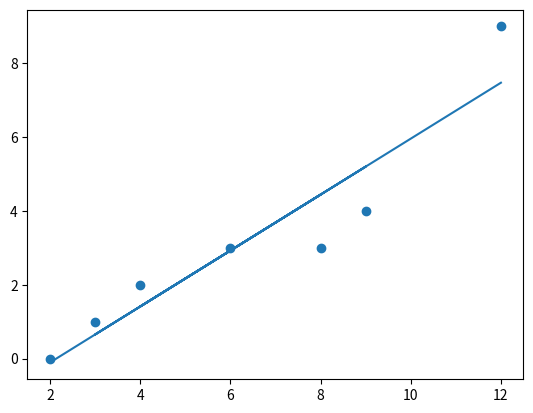

Write the Python code that produced this figure.
# TODO: fetch real data and divide into train, dev and test sets

data = [2, 8, 6, 4, 9, 3, 12]
labels = [0, 3, 3, 2, 4, 1, 9]

import matplotlib.pyplot as plt
import numpy as np

class LinReg:
    def __init__(self, data, labels):
        self.data = data
        self.labels = labels

    def fit(self):
        x_mean = np.sum(self.data) / len(self.data)
        y_mean = np.sum(self.labels) / len(self.labels)
        
        weights_1 = 0
        weights_2 = 0
        for x, y in zip(self.data, self.labels):
            weights_1 += (x - x_mean) * (x - x_mean)
            weights_2 += (x - x_mean) * (y - y_mean)
        
        self.slope = weights_2 / weights_1
        self.intercept = y_mean - self.slope * x_mean
    
    def predict(self, x):
        return (self.slope * x) + self.intercept

clf = LinReg(data, labels)
clf.fit()
print(clf.slope, clf.intercept)

new_data = 20

print(clf.predict(new_data))
plt.scatter(clf.data, clf.labels)
model = list(map(clf.predict, clf.data))
plt.plot(clf.data, model)
plt.show()